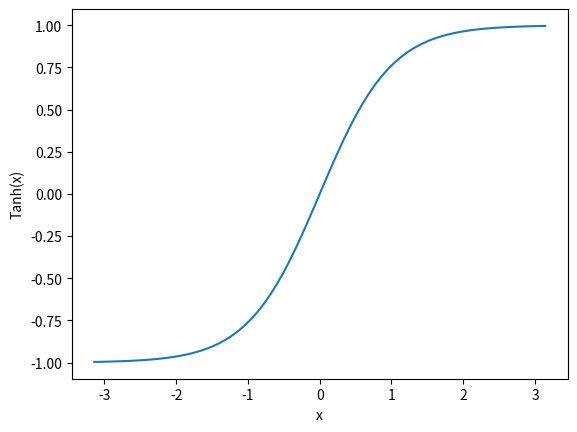

Recreate this plot in Python.
import matplotlib.pyplot as plt 
import numpy as np

x = np.linspace(-np.pi, np.pi, 70) 
y = np.tanh(x) 

plt.plot(x, y) 
plt.xlabel("x") 
plt.ylabel("Tanh(x)") 
plt.savefig("plotare_tanh.png") 
plt.close

